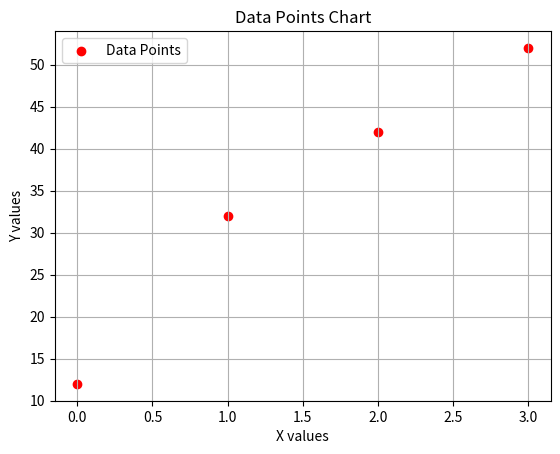

Write Python code to recreate this figure.
import numpy as np
import matplotlib.pyplot as plt


def display_points(points):
    # Extracting x and y coordinates from the points
    x = np.array([point[0] for point in points])
    y = np.array([point[1] for point in points])

    # Create the plot
    # Using scatter for displaying individual points
    plt.scatter(x, y, color='red', label='Data Points')

    # Add title and labels
    plt.title('Data Points Chart')
    plt.xlabel('X values')
    plt.ylabel('Y values')
    plt.legend()

    # Display the grid
    plt.grid(True)

    # Display the plot
    plt.show()


points = [(0, 12), (1, 32), (2, 42), (3, 52)]
display_points(points)
